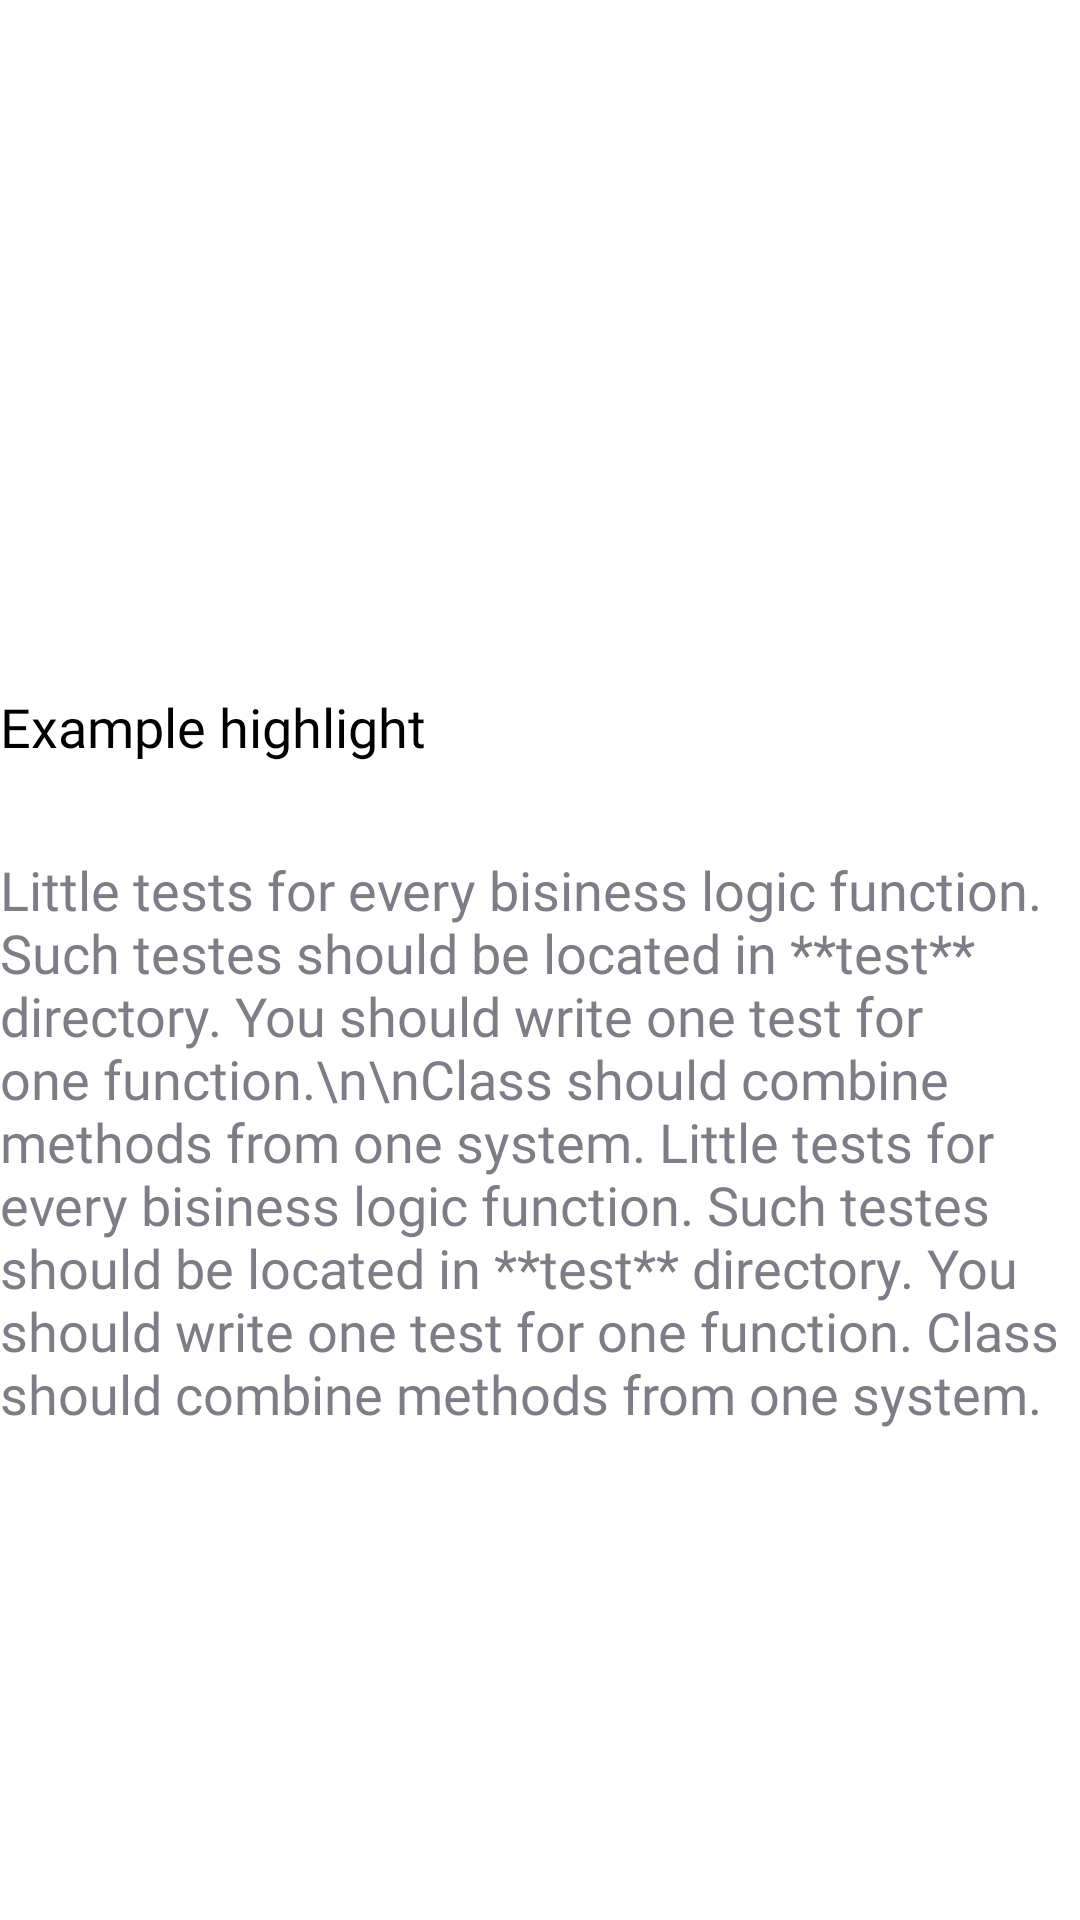

Layout XML and referenced resources for this Android screen:
<!-- AndroidManifest.xml: application theme Theme.XApplication -->
<!-- res/layout/page_item.xml -->
<?xml version="1.0" encoding="utf-8"?>
<ScrollView xmlns:android="http://schemas.android.com/apk/res/android"
    xmlns:tools="http://schemas.android.com/tools"
    android:layout_width="match_parent"
    android:orientation="vertical"
    android:layout_marginLeft="35dp"
    android:layout_marginRight="30dp"
    android:paddingRight="5dp"
    android:layout_marginTop="35dp"
    android:layout_height="match_parent"
    android:overScrollMode="never"
    android:fadeScrollbars="true"
    android:scrollbarThumbVertical="@android:color/white"
    tools:ignore="HardcodedText" >
    <LinearLayout
        android:layout_width="match_parent"
        android:layout_height="wrap_content"
        android:orientation="vertical">

    <ImageView
        android:id = "@+id/item_image"
        android:layout_width="match_parent"
        android:layout_height="200dp"
        android:src = "@drawable/dating"
        android:scaleType="centerCrop"
        android:contentDescription="@string/item_image_CD" />
    <TextView
        style="@style/HighLightText"
        android:id = "@+id/item_name"
        android:layout_marginTop="30dp"
        android:text = "Example highlight"
        />

    <TextView
        style="@style/ArticleText"
        android:id = "@+id/item_content"
        android:layout_marginTop="30dp"
        android:text = "Little tests for every bisiness logic function. Such testes should be located in **test** directory. You should write one test for one function.\n\nClass should combine methods from one system.
Little tests for every bisiness logic function. Such testes should be located in **test** directory. You should write one test for one function. Class should combine methods from one system."
        />

        <LinearLayout
            android:id = "@+id/tips_layout"
            android:orientation="vertical"
            android:layout_width="match_parent"
            android:layout_height="wrap_content"/>

    </LinearLayout>
</ScrollView>
<!-- resources referenced by this layout -->
<resources>
  <string name="item_image_CD">Decorating image for this page</string>
  <style name="ArticleText">
          <item name="android:fontFamily">@font/actor_regular</item>
          <item name="android:textSize">@dimen/text_size</item>
          <item name="android:textColor">@color/article_text</item>
          <item name="android:textAlignment" tools:targetApi="jelly_bean_mr1">viewStart</item>
          <item name="android:gravity">left</item>&gt;
          <item name="android:layout_gravity">center_vertical|left</item>
          <item name="android:layout_width">match_parent</item>
          <item name="android:layout_height">wrap_content</item>
          <item name="android:layout_alignParentLeft">true</item>
          <item name="android:layout_alignParentTop">true</item>
      </style>
  <style name="HighLightText">
          <item name="android:fontFamily">@font/opensans_semibold</item>
          <item name="android:textSize">@dimen/highlight_size</item>
          <item name="android:textColor">@color/black</item>
          <item name="android:textAlignment" tools:targetApi="jelly_bean_mr1">viewStart</item>
          <item name="android:gravity">left</item>&gt;
          <item name="android:layout_gravity">center_vertical|left</item>
          <item name="android:layout_width">match_parent</item>
          <item name="android:layout_height">wrap_content</item>
          <item name="android:layout_alignParentLeft">true</item>
          <item name="android:layout_alignParentTop">true</item>
      </style>
  <style name="Theme.XApplication" parent="Theme.MaterialComponents.DayNight.DarkActionBar">
          
          <item name="colorPrimary">@color/white</item>
          <item name="colorPrimaryVariant">@color/purple_200</item>
          <item name="colorOnPrimary">@color/black</item>
  
          <item name="android:textColorPrimary">@color/black</item>
  
          
          <item name="colorSecondary">@color/teal_200</item>
          <item name="colorSecondaryVariant">@color/teal_700</item>
          <item name="colorOnSecondary">@color/black</item>
          <item name="android:textColorSecondary">@color/purple_700</item>
          <item name="android:statusBarColor" tools:targetApi="l">?attr/colorPrimaryVariant</item>
          <item name="buttonStyle">@style/CommonButton</item>
      </style>
  <dimen name="text_size">18dp</dimen>
  <color name="article_text">#CC5E5C69</color>
  <dimen name="highlight_size">18dp</dimen>
  <color name="black">#FF000000</color>
  <color name="white">#FFFFFFFF</color>
  <color name="purple_200">#FFBB86FC</color>
  <color name="teal_200">#FF03DAC5</color>
  <color name="teal_700">#FF018786</color>
  <color name="purple_700">#FF3700B3</color>
  <style name="CommonButton" parent="@style/Widget.MaterialComponents.Button.OutlinedButton">
          <item name="android:layout_width">wrap_content</item>
          <item name="android:layout_height">wrap_content</item>
          <item name="android:textSize">@dimen/text_size</item>
          <item name="android:textColor">#3C6D5F</item>
          <item name="android:gravity">center</item>
          <item name="cornerRadius">5dp</item>
          <item name="android:textAllCaps">false</item>
          <item name="backgroundTint">@color/white</item>
          <item name="strokeWidth">1dp</item>&gt;
          <item name="strokeColor">@color/black</item>
          <item name="android:paddingLeft">35dp</item>
          <item name="android:paddingRight">35dp</item>
          <item name="rippleColor">@color/ripple_color</item>
          <item name="android:fontFamily">@font/actor_regular</item>
          <item name="android:paddingTop">10dp</item>
          <item name="android:paddingBottom">10dp</item>
      </style>
</resources>
